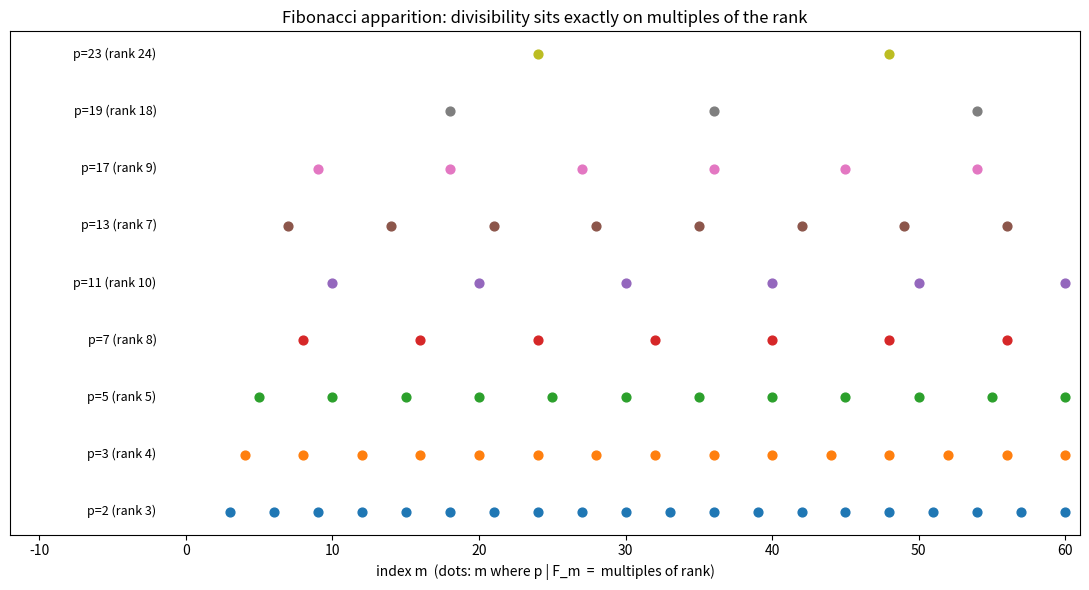

This figure's Python source:
import matplotlib.pyplot as plt
import numpy as np


def fib(n: int) -> int:
    a, b = 0, 1
    for _ in range(n):
        a, b = b, a + b
    return a


def rank_fib(p: int, bound: int = 200) -> int:
    for k in range(1, bound + 1):
        if fib(k) % p == 0:
            return k
    return 0


primes = [2, 3, 5, 7, 11, 13, 17, 19, 23]
N = 60
fig, ax = plt.subplots(figsize=(11, 6))
for i, p in enumerate(primes):
    r = rank_fib(p)
    hits = [m for m in range(1, N + 1) if fib(m) % p == 0]
    ax.scatter(hits, [i] * len(hits), s=40)
    ax.text(-2, i, f"p={p} (rank {r})", ha="right", va="center", fontsize=9)
ax.set_yticks([])
ax.set_xlabel("index m  (dots: m where p | F_m  =  multiples of rank)")
ax.set_title("Fibonacci apparition: divisibility sits exactly on multiples of the rank")
ax.set_xlim(-12, N + 1)
plt.tight_layout()
plt.savefig("rank_apparition.png", dpi=140)
print("wrote rank_apparition.png")
